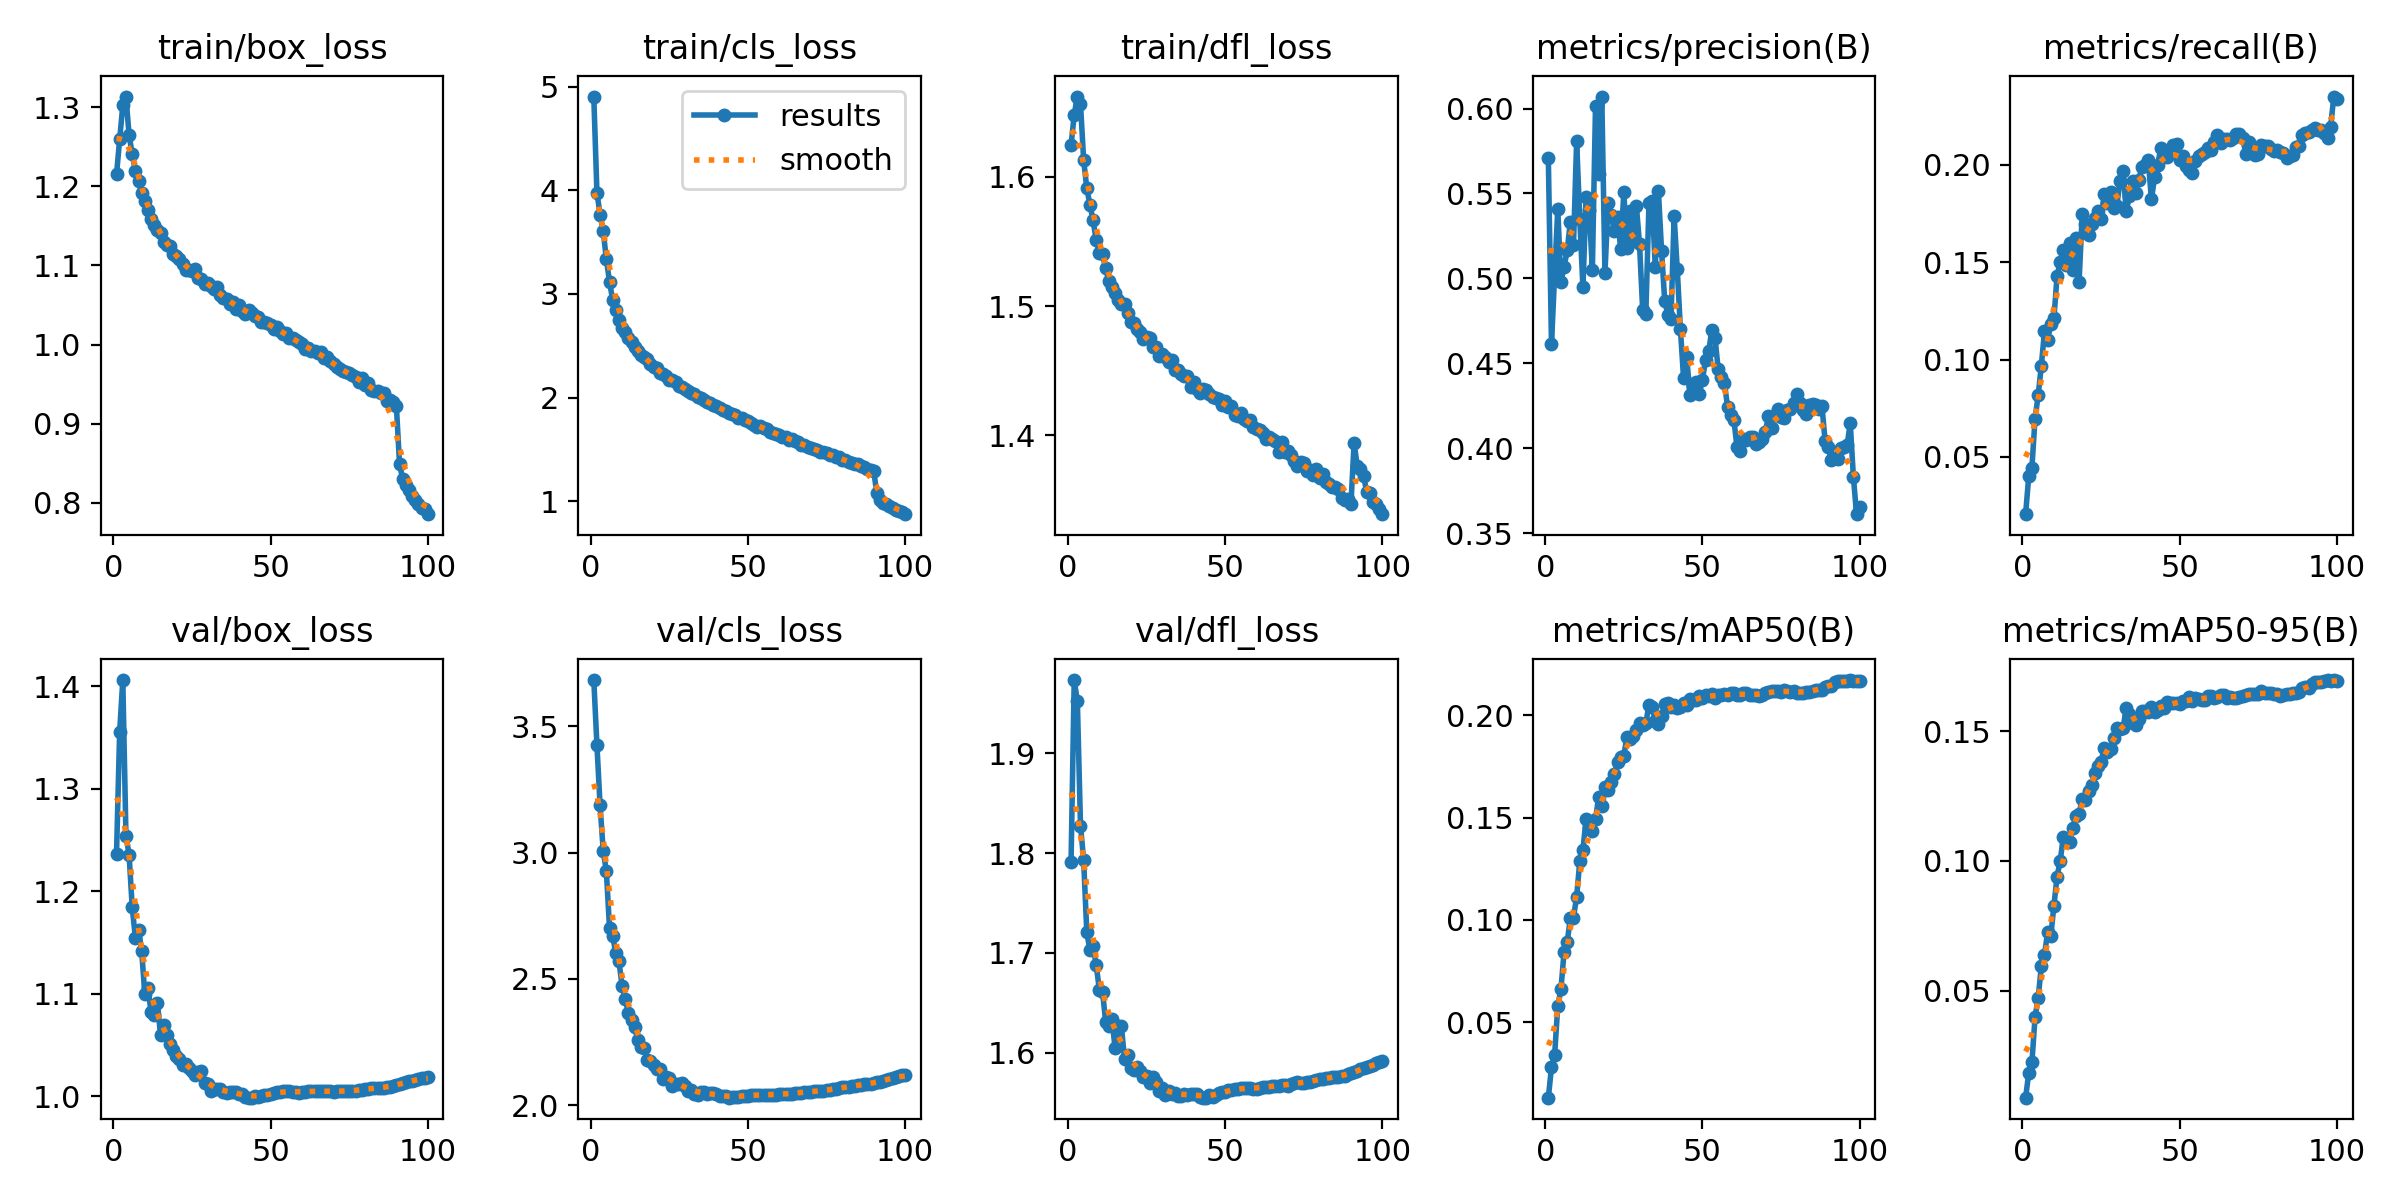

The data file committed next to this chart (first rows):
epoch, time, train/box_loss, train/cls_loss, train/dfl_loss, metrics/precision(B), metrics/recall(B), metrics/mAP50(B), metrics/mAP50-95(B), val/box_loss, val/cls_loss, val/dfl_loss, lr/pg0, lr/pg1, lr/pg2
1, 397.1, 1.215, 4.905, 1.624, 0.5706, 0.02063, 0.01312, 0.00868, 1.236, 3.683, 1.791, 0.003331, 0.003331, 0.003331
2, 792.7, 1.259, 3.979, 1.648, 0.4613, 0.0402, 0.02788, 0.01825, 1.355, 3.426, 1.974, 0.006598, 0.006598, 0.006598
3, 1090, 1.302, 3.765, 1.662, 0.5021, 0.04448, 0.03407, 0.02229, 1.406, 3.186, 1.952, 0.009799, 0.009799, 0.009799
4, 1369, 1.314, 3.604, 1.656, 0.5409, 0.06971, 0.05792, 0.03966, 1.254, 3.006, 1.828, 0.009703, 0.009703, 0.009703
5, 1649, 1.265, 3.335, 1.613, 0.4979, 0.08171, 0.06603, 0.04731, 1.236, 2.926, 1.793, 0.009604, 0.009604, 0.009604
6, 1929, 1.241, 3.117, 1.591, 0.5069, 0.09692, 0.08426, 0.05931, 1.184, 2.702, 1.721, 0.009505, 0.009505, 0.009505
7, 2207, 1.219, 2.943, 1.579, 0.5165, 0.1145, 0.08931, 0.06375, 1.154, 2.668, 1.702, 0.009406, 0.009406, 0.009406
8, 2487, 1.207, 2.847, 1.566, 0.5333, 0.1101, 0.1008, 0.07255, 1.162, 2.603, 1.707, 0.009307, 0.009307, 0.009307
9, 2769, 1.192, 2.753, 1.551, 0.5196, 0.1182, 0.1012, 0.07102, 1.142, 2.569, 1.688, 0.009208, 0.009208, 0.009208
10, 3052, 1.181, 2.674, 1.541, 0.5808, 0.1211, 0.1114, 0.08274, 1.099, 2.472, 1.663, 0.009109, 0.009109, 0.009109
11, 3336, 1.17, 2.628, 1.54, 0.5349, 0.1429, 0.1286, 0.09398, 1.106, 2.42, 1.661, 0.00901, 0.00901, 0.00901
12, 3623, 1.159, 2.577, 1.529, 0.4947, 0.1502, 0.1344, 0.09998, 1.082, 2.365, 1.631, 0.008911, 0.008911, 0.008911
13, 3904, 1.151, 2.532, 1.519, 0.5479, 0.1562, 0.1492, 0.1094, 1.08, 2.338, 1.627, 0.008812, 0.008812, 0.008812
14, 4184, 1.145, 2.488, 1.515, 0.5405, 0.1489, 0.1449, 0.1078, 1.091, 2.308, 1.633, 0.008713, 0.008713, 0.008713
15, 4462, 1.141, 2.449, 1.51, 0.5051, 0.1598, 0.1434, 0.1075, 1.06, 2.258, 1.605, 0.008614, 0.008614, 0.008614
16, 4748, 1.13, 2.41, 1.504, 0.6012, 0.1459, 0.1492, 0.1126, 1.07, 2.229, 1.627, 0.008515, 0.008515, 0.008515
17, 5050, 1.126, 2.389, 1.501, 0.5616, 0.1625, 0.1601, 0.1174, 1.06, 2.228, 1.626, 0.008416, 0.008416, 0.008416
18, 5354, 1.125, 2.368, 1.501, 0.6071, 0.14, 0.1557, 0.1183, 1.051, 2.18, 1.593, 0.008317, 0.008317, 0.008317
19, 5647, 1.115, 2.328, 1.495, 0.5032, 0.1746, 0.1649, 0.124, 1.045, 2.175, 1.597, 0.008218, 0.008218, 0.008218
20, 5930, 1.112, 2.297, 1.488, 0.5443, 0.1698, 0.1636, 0.1234, 1.039, 2.16, 1.585, 0.008119, 0.008119, 0.008119
21, 6209, 1.109, 2.282, 1.487, 0.5371, 0.1639, 0.1675, 0.127, 1.036, 2.144, 1.583, 0.00802, 0.00802, 0.00802
22, 6494, 1.101, 2.234, 1.482, 0.5278, 0.1694, 0.1712, 0.1291, 1.03, 2.144, 1.585, 0.007921, 0.007921, 0.007921
23, 6773, 1.094, 2.223, 1.48, 0.5364, 0.1725, 0.1775, 0.1341, 1.032, 2.102, 1.581, 0.007822, 0.007822, 0.007822
24, 7054, 1.094, 2.208, 1.475, 0.5173, 0.1766, 0.1794, 0.1367, 1.027, 2.11, 1.576, 0.007723, 0.007723, 0.007723
25, 7340, 1.093, 2.171, 1.476, 0.5506, 0.1721, 0.1803, 0.1383, 1.024, 2.109, 1.576, 0.007624, 0.007624, 0.007624
26, 7621, 1.095, 2.165, 1.475, 0.5178, 0.185, 0.1896, 0.1437, 1.02, 2.076, 1.57, 0.007525, 0.007525, 0.007525
27, 7900, 1.084, 2.146, 1.468, 0.5396, 0.1807, 0.1883, 0.142, 1.024, 2.085, 1.576, 0.007426, 0.007426, 0.007426
28, 8183, 1.083, 2.112, 1.468, 0.5218, 0.1863, 0.1898, 0.1432, 1.024, 2.085, 1.57, 0.007327, 0.007327, 0.007327
29, 8460, 1.076, 2.1, 1.461, 0.5425, 0.1776, 0.193, 0.1473, 1.013, 2.089, 1.561, 0.007228, 0.007228, 0.007228
30, 8756, 1.078, 2.086, 1.463, 0.5201, 0.1789, 0.1962, 0.1514, 1.012, 2.076, 1.565, 0.007129, 0.007129, 0.007129
31, 9052, 1.074, 2.063, 1.461, 0.4813, 0.1916, 0.1952, 0.1508, 1.005, 2.055, 1.557, 0.00703, 0.00703, 0.00703
32, 9346, 1.07, 2.048, 1.457, 0.4789, 0.1971, 0.1962, 0.1512, 1.007, 2.059, 1.562, 0.006931, 0.006931, 0.006931
33, 9634, 1.072, 2.032, 1.458, 0.5443, 0.1761, 0.2052, 0.1591, 1.007, 2.046, 1.559, 0.006832, 0.006832, 0.006832
34, 9920, 1.062, 2.006, 1.451, 0.5454, 0.1841, 0.2041, 0.1566, 1.007, 2.042, 1.559, 0.006733, 0.006733, 0.006733
35, 10205, 1.059, 1.991, 1.451, 0.507, 0.192, 0.1974, 0.153, 1.004, 2.053, 1.557, 0.006634, 0.006634, 0.006634
36, 10483, 1.058, 1.973, 1.448, 0.5514, 0.1855, 0.1958, 0.1525, 1.003, 2.05, 1.556, 0.006535, 0.006535, 0.006535
37, 10760, 1.052, 1.958, 1.446, 0.5164, 0.1923, 0.1996, 0.1547, 1.004, 2.045, 1.559, 0.006436, 0.006436, 0.006436
38, 11041, 1.054, 1.951, 1.446, 0.4869, 0.1991, 0.2056, 0.1578, 1.004, 2.046, 1.557, 0.006337, 0.006337, 0.006337
39, 11321, 1.045, 1.924, 1.438, 0.4787, 0.2, 0.206, 0.158, 1.004, 2.049, 1.558, 0.006238, 0.006238, 0.006238
40, 11598, 1.05, 1.92, 1.442, 0.4762, 0.2027, 0.2041, 0.1573, 1.002, 2.042, 1.559, 0.006139, 0.006139, 0.006139
41, 11885, 1.043, 1.899, 1.436, 0.5367, 0.1823, 0.205, 0.1596, 1.002, 2.038, 1.559, 0.00604, 0.00604, 0.00604
42, 12164, 1.039, 1.879, 1.433, 0.5053, 0.1936, 0.2034, 0.1576, 0.9992, 2.034, 1.555, 0.005941, 0.005941, 0.005941
43, 12442, 1.044, 1.868, 1.436, 0.4701, 0.2001, 0.2043, 0.1584, 0.9985, 2.034, 1.555, 0.005842, 0.005842, 0.005842
44, 12725, 1.04, 1.854, 1.435, 0.4412, 0.2087, 0.2059, 0.1596, 0.9986, 2.03, 1.555, 0.005743, 0.005743, 0.005743
45, 13004, 1.037, 1.844, 1.432, 0.4537, 0.2063, 0.2051, 0.159, 1, 2.032, 1.557, 0.005644, 0.005644, 0.005644
46, 13283, 1.035, 1.83, 1.429, 0.4315, 0.2041, 0.208, 0.1612, 0.9992, 2.031, 1.555, 0.005545, 0.005545, 0.005545
47, 13566, 1.028, 1.804, 1.429, 0.4368, 0.2072, 0.2076, 0.1609, 1, 2.034, 1.557, 0.005446, 0.005446, 0.005446
48, 13845, 1.028, 1.804, 1.428, 0.4392, 0.2103, 0.2077, 0.1609, 1.001, 2.038, 1.56, 0.005347, 0.005347, 0.005347
49, 14127, 1.027, 1.785, 1.423, 0.4322, 0.2108, 0.2095, 0.161, 1.001, 2.038, 1.56, 0.005248, 0.005248, 0.005248
50, 14410, 1.025, 1.777, 1.426, 0.4402, 0.2023, 0.2087, 0.1605, 1.002, 2.037, 1.56, 0.005149, 0.005149, 0.005149
51, 14688, 1.02, 1.755, 1.422, 0.4521, 0.2043, 0.2098, 0.1618, 1.003, 2.039, 1.562, 0.00505, 0.00505, 0.00505
52, 14966, 1.022, 1.733, 1.423, 0.4571, 0.1994, 0.2095, 0.1619, 1.004, 2.039, 1.563, 0.004951, 0.004951, 0.004951
53, 15254, 1.017, 1.717, 1.416, 0.4698, 0.1972, 0.2103, 0.1633, 1.004, 2.041, 1.563, 0.004852, 0.004852, 0.004852
54, 15531, 1.013, 1.727, 1.415, 0.4651, 0.196, 0.2084, 0.1617, 1.005, 2.041, 1.564, 0.004753, 0.004753, 0.004753
55, 15811, 1.015, 1.71, 1.417, 0.4466, 0.2021, 0.2101, 0.163, 1.005, 2.041, 1.565, 0.004654, 0.004654, 0.004654
56, 16092, 1.008, 1.7, 1.413, 0.4422, 0.2046, 0.2101, 0.1623, 1.005, 2.041, 1.565, 0.004555, 0.004555, 0.004555
57, 16371, 1.008, 1.671, 1.411, 0.4384, 0.2056, 0.2103, 0.162, 1.004, 2.041, 1.565, 0.004456, 0.004456, 0.004456
58, 16648, 1.006, 1.659, 1.412, 0.4242, 0.2066, 0.2098, 0.1621, 1.004, 2.042, 1.564, 0.004357, 0.004357, 0.004357
59, 16928, 1.004, 1.651, 1.407, 0.4198, 0.2089, 0.2111, 0.1636, 1.003, 2.042, 1.563, 0.004258, 0.004258, 0.004258
60, 17206, 1, 1.635, 1.405, 0.4167, 0.2077, 0.2108, 0.1636, 1.004, 2.043, 1.564, 0.004159, 0.004159, 0.004159
... 40 more rows
